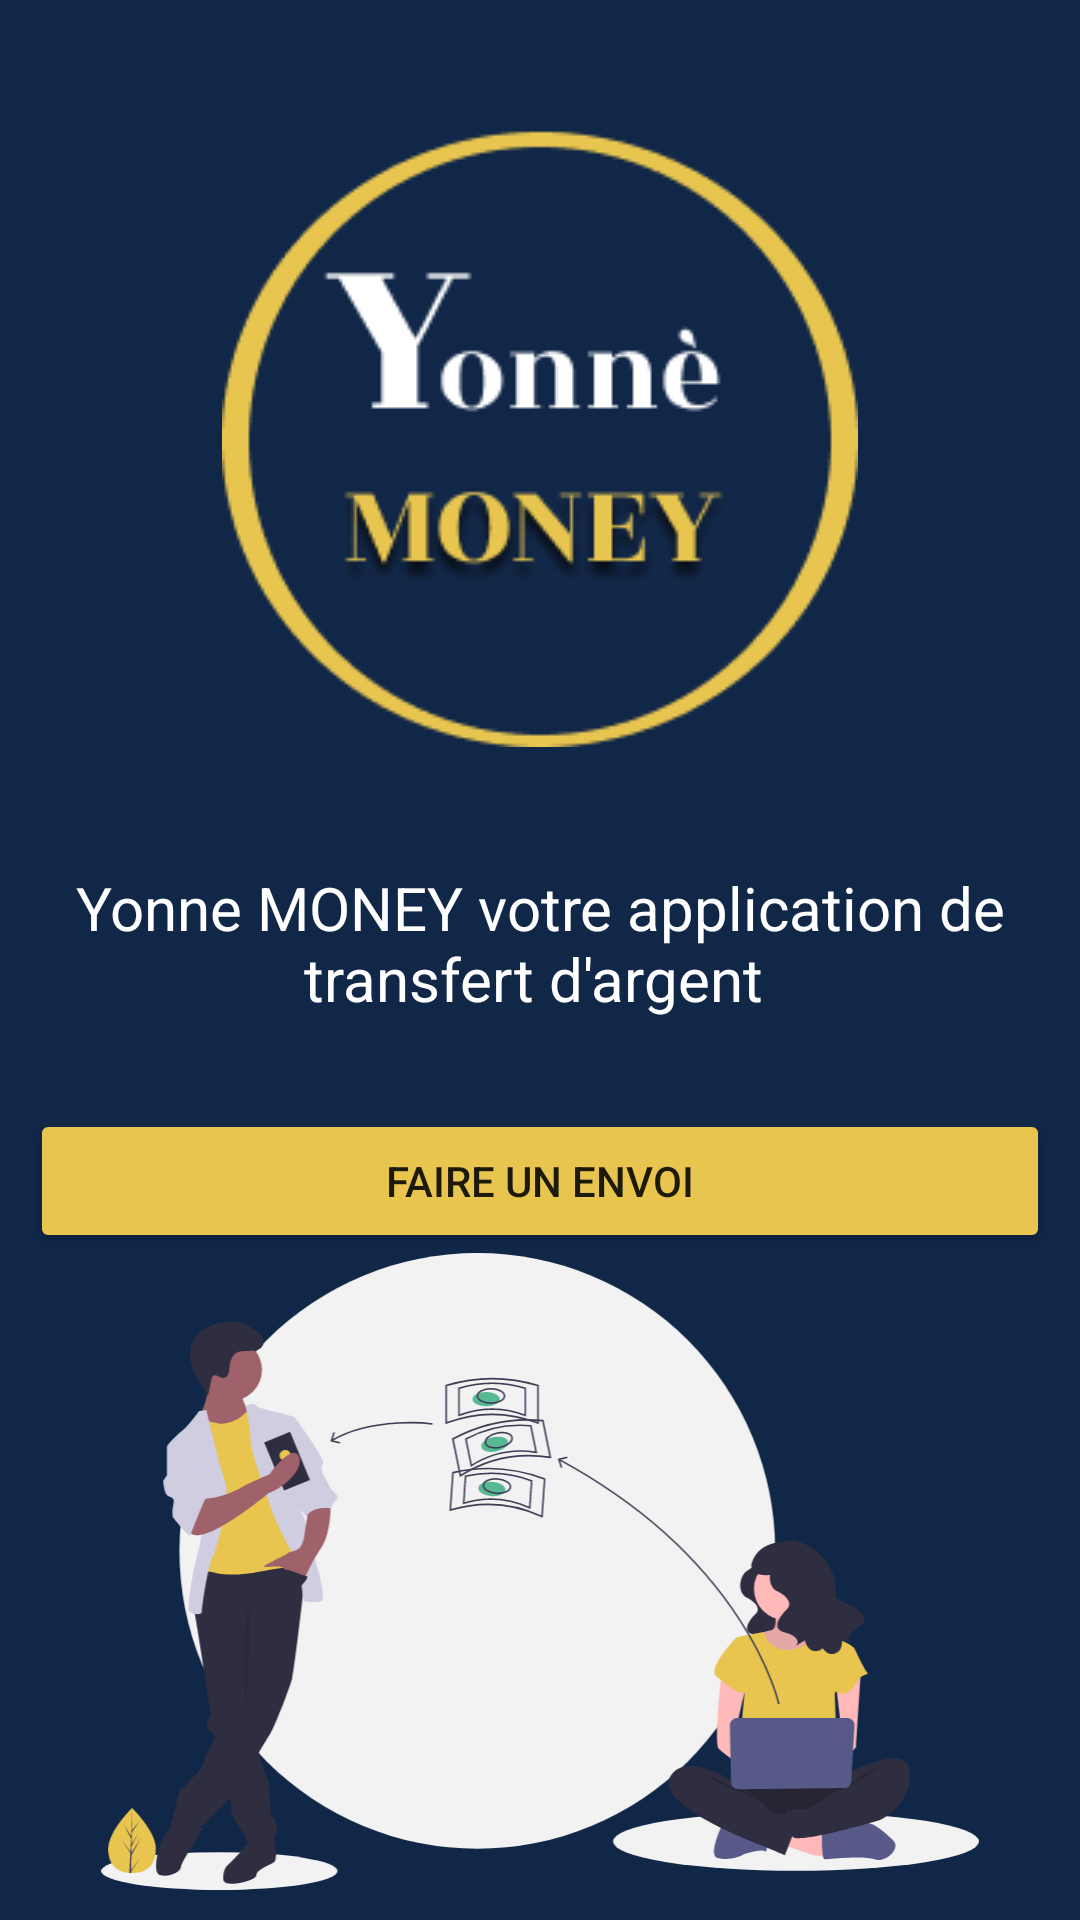

Reconstruct the res/layout file that produces this screen, plus the resources it refers to.
<!-- AndroidManifest.xml: application theme Theme.Yonne -->
<!-- res/layout/activity_main.xml -->
<?xml version="1.0" encoding="utf-8"?>
<androidx.constraintlayout.widget.ConstraintLayout xmlns:android="http://schemas.android.com/apk/res/android"
    xmlns:app="http://schemas.android.com/apk/res-auto"
    xmlns:tools="http://schemas.android.com/tools"
    android:layout_width="match_parent"
    android:layout_height="match_parent"
    tools:context=".MainActivity">

    <LinearLayout
        android:layout_width="fill_parent"
        android:layout_height="fill_parent"
        android:background="@color/blue"
        android:gravity="center"
        android:orientation="vertical"
        android:padding="10dp"
        app:layout_constraintBottom_toBottomOf="parent"
        app:layout_constraintEnd_toEndOf="parent"
        app:layout_constraintStart_toStartOf="parent"
        app:layout_constraintTop_toTopOf="parent">

        <ImageView
            android:layout_width="wrap_content"
            android:layout_height="wrap_content"
            android:layout_gravity="center_horizontal"
            android:src="@drawable/yone_cercle"
            tools:layout_editor_absoluteY="0dp"
            />

        <TextView
            android:layout_width="wrap_content"
            android:layout_height="wrap_content"
            android:textAppearance="?android:attr/textAppearanceMedium"
            android:text="Yonne MONEY votre application de transfert d'argent "
            android:textAlignment="center"
            android:id="@+id/textView3"
            android:layout_gravity="center_horizontal"
            android:layout_marginTop="40dp"
            android:textColor="#FFF"
            android:textSize="20dp"
            />

        <Button
            android:id="@+id/btn_accueil"
            android:layout_width="match_parent"
            android:layout_height="wrap_content"
            android:layout_marginTop="30dp"
            android:text="Faire un envoi"
            android:backgroundTint="@color/zone"
            />

        <ImageView
            android:layout_width="wrap_content"
            android:layout_height="wrap_content"
            android:layout_gravity="center_horizontal"
            android:src="@drawable/ic_sendmony"

            />



       

    </LinearLayout>

</androidx.constraintlayout.widget.ConstraintLayout>
<!-- resources referenced by this layout -->
<resources>
  <color name="blue">#112748</color>
  <color name="zone">#E7C54F</color>
  <!-- drawable ic_sendmony: vector/xml drawable (drawable, 14383 chars, omitted) -->
  <!-- drawable yone_cercle: png bitmap (drawable, 13581 bytes) -->
  <style name="Theme.Yonne" parent="Theme.MaterialComponents.DayNight.NoActionBar">
          
          <item name="colorPrimary">@color/purple_500</item>
          <item name="colorPrimaryVariant">@color/purple_700</item>
          <item name="colorOnPrimary">@color/white</item>
          
          <item name="colorSecondary">@color/teal_200</item>
          <item name="colorSecondaryVariant">@color/teal_700</item>
          <item name="colorOnSecondary">@color/black</item>
          
          <item name="android:statusBarColor" tools:targetApi="l">?attr/colorPrimaryVariant</item>
          
      </style>
  <color name="purple_500">#FF6200EE</color>
  <color name="purple_700">#E7C54F</color>
  <color name="white">#FFFFFFFF</color>
  <color name="teal_200">#FF03DAC5</color>
  <color name="teal_700">#FF018786</color>
  <color name="black">#FF000000</color>
</resources>
